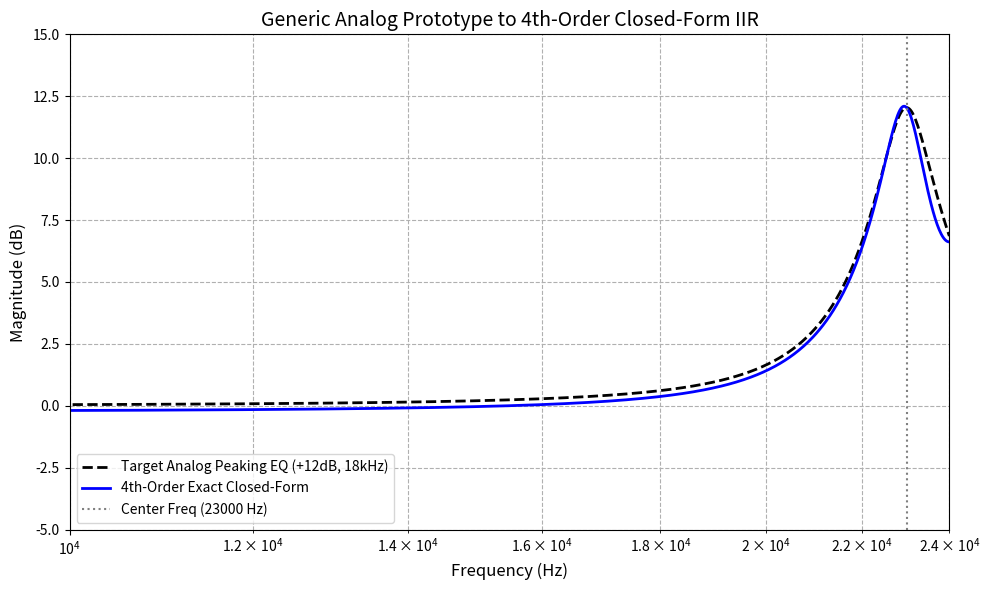

The script that saved this image:
import numpy as np
import scipy.signal as signal
import matplotlib.pyplot as plt
def exact_9point_closed_form_generic(b_a, a_a, fs, wc):
    """
    带有温柔引力映射的 32点 超定最小二乘拟合
    alpha: 聚集程度控制。1.0为纯线性，0.0为极度聚集。推荐 0.4 ~ 0.6
    """
    N_points = 2048
    alpha = 1
    # ==========================================
    # 步骤 1：按比例分配与引力映射撒点
    # ==========================================
    w_max = np.pi  # 必须钉死在 Nyquist
    w_d = 2.0 * np.pi * wc / fs
    w_d = np.clip(w_d, 0, np.pi) # 保护极值，防止贴边

    # 1a. 保持线性密度平衡：按频段比例分配 32 个点
    N_left = int(np.round(N_points * (w_d / np.pi)))
    N_left = np.clip(N_left, 6, N_points - 6)  # 保证两边都不会“断粮”
    N_right = N_points - N_left

    # 1b. 定义温柔的映射函数 (Linear blended with Smoothstep)
    def gentle_warp(t):
        return alpha * t + (1.0 - alpha) * (3 * t**2 - 2 * t**3)

    # 1c. 左半段 [0, w_d]
    # endpoint=False 是为了把 w_d 这个交界点留给右半段，防止点重合
    t_left = np.linspace(0, 1.0, N_left, endpoint=False) 
    w_left = w_d * gentle_warp(t_left)

    # 1d. 右半段 [w_d, pi]
    t_right = np.linspace(0, 1.0, N_right)
    w_right = w_d + (w_max - w_d) * gentle_warp(t_right)

    # 拼接！得到极度优雅的 32 个节点
    w_nodes = np.concatenate((w_left, w_right))

    # 计算目标真实能量
    Omega_nodes = w_nodes * fs 
    _, H_a = signal.freqs(b_a, a_a, Omega_nodes)
    R_target = np.abs(H_a)**2

    # ==========================================
    # 步骤 2：加权超定线性方程组 (Weighted Least-Squares)
    # ==========================================
    A = np.zeros((N_points, 9))
    A[:, 0] = 1.0
    for i in range(1, 5):
        A[:, i] = np.cos(i * w_nodes)
        A[:, i+4] = -R_target * np.cos(i * w_nodes)
    
    # --- 魔法加权开始 ---
    # 1. 抵消 Equation Error 的隐性衰减：用 R_target 的倒数作为基础权重
    # 加 1e-6 是为了防止除零，取平方根是因为我们算的是幅度
    W = 1.0 / (np.sqrt(R_target) + 1e-6) 
    
    # 2. 独裁者权重：强行把 Nyquist 那个点（最后一个点）的权重放大 1000 倍！
    # 告诉算法：“哪怕前面全毁了，这个点你也必须给我按在地上！”
    W[-1] *= 1000.0 
    
    # 将权重应用到矩阵 A 和目标向量 R_target 的每一行
    A_weighted = A * W[:, np.newaxis]
    R_weighted = R_target * W
    # --- 魔法加权结束 ---
    
    # 使用加权后的矩阵求解
    coeffs, residuals, rank, s = np.linalg.lstsq(A_weighted, R_weighted, rcond=None)
    
    c = coeffs[0:5]
    d = np.concatenate(([1.0], coeffs[5:9]))
    # ==========================================
    # 步骤 3：多项式降维与代数求根 (费拉里法则替代谱分解)
    # ==========================================
    def algebraic_roots_to_z(poly_cos_coeffs):
        c0, c1, c2, c3, c4 = poly_cos_coeffs
        
        # 切比雪夫展开合并为纯 4 次方程系数
        C4 = 8 * c4
        C3 = 4 * c3
        C2 = 2 * c2 - 8 * c4
        C1 = c1 - 3 * c3
        C0 = c0 - c2 + c4
        
        # 模拟 C 语言中的费拉里代数求根公式
        x_roots = np.roots([C4, C3, C2, C1, C0])
        
        z_roots = []
        for x in x_roots:
            # 闭式反推 z，并选择单位圆内的稳定极点
            z1 = x + np.sqrt(x**2 - 1 + 0j)
            z2 = x - np.sqrt(x**2 - 1 + 0j)
            
            if np.abs(z1) < 1.0:
                z_roots.append(z1)
            else:
                z_roots.append(z2)
                
        return np.real(np.poly(z_roots))

    b_unscaled = algebraic_roots_to_z(c)
    a_final = algebraic_roots_to_z(d)

    # ==========================================
    # 步骤 4：自适应全局增益校准
    # ==========================================
    # 找这 9 个点里能量最大的那个点对齐（兼容峰值、带通、高通等任意器型）
    idx_max = np.argmax(R_target)
    z_ref = np.exp(1j * w_nodes[idx_max])
    
    mag_num = np.abs(np.polyval(b_unscaled, z_ref))
    mag_den = np.abs(np.polyval(a_final, z_ref))
    mag_digital = mag_num / mag_den
    
    mag_analog = np.sqrt(R_target[idx_max])
    b_final = b_unscaled * (mag_analog / (mag_digital + 1e-12))

    return b_final, a_final, w_nodes, R_target

# ================= 测试与绘图对比 =================
if __name__ == "__main__":
    fs = 48000
    
    # 【泛化测试】构建一个 18kHz 的高频 Peaking EQ (峰值均衡器)
    # 提升 12dB，Q=2.0。这是极度考验数字滤波器高频映射能力的器型
    fc = 23000 
    wc = 2 * np.pi * fc
    Q = 10.0
    A_gain = 2.0
    
    # 标准模拟 Peaking EQ 传递函数系数 [s^2, s, 1]
    b_a = [1.0, (wc/Q) * A_gain, wc**2]
    a_a = [1.0, (wc/Q) / A_gain, wc**2]
    
    # 一键算出闭式解
    b_dig, a_dig, w_nodes, R_nodes = exact_9point_closed_form_generic(b_a, a_a, fs, fc)
    
    # 评估频响
    freqs = np.linspace(10, 24000, 1000)
    w_digital = 2 * np.pi * freqs / fs
    _, H_analog = signal.freqs(b_a, a_a, 2 * np.pi * freqs)
    _, h_dig = signal.freqz(b_dig, a_dig, worN=w_digital)

    # 绘图
    plt.figure(figsize=(10, 6))
    plt.plot(freqs, 20 * np.log10(np.abs(H_analog)), 'k--', linewidth=2, label='Target Analog Peaking EQ (+12dB, 18kHz)')
    plt.plot(freqs, 20 * np.log10(np.abs(h_dig)), 'b-', linewidth=2, label='4th-Order Exact Closed-Form')
    
    freqs_nodes = w_nodes * fs / (2 * np.pi)
    #plt.plot(freqs_nodes, 10 * np.log10(R_nodes), 'ro', markersize=6, label='9 Chebyshev Exact Nodes')
    
    plt.axvline(fc, color='gray', linestyle=':', label=f'Center Freq ({fc} Hz)')
    plt.title('Generic Analog Prototype to 4th-Order Closed-Form IIR', fontsize=14)
    plt.xlabel('Frequency (Hz)', fontsize=12)
    plt.ylabel('Magnitude (dB)', fontsize=12)
    plt.xlim(10000, 24000)
    plt.ylim(-5, 15)
    plt.xscale('log')
    plt.grid(True, which='both', linestyle='--')
    plt.legend(loc='lower left')
    plt.tight_layout()
    plt.show()

    print("=== 通用闭式解计算完毕！===")
    print("模拟原型分子 b_a:", b_a)
    print("模拟原型分母 a_a:", a_a)
    print("-" * 30)
    print("生成的 4 阶数字滤波器系数:")
    print("b =", np.array2string(b_dig, precision=8))
    print("a =", np.array2string(a_dig, precision=8))
